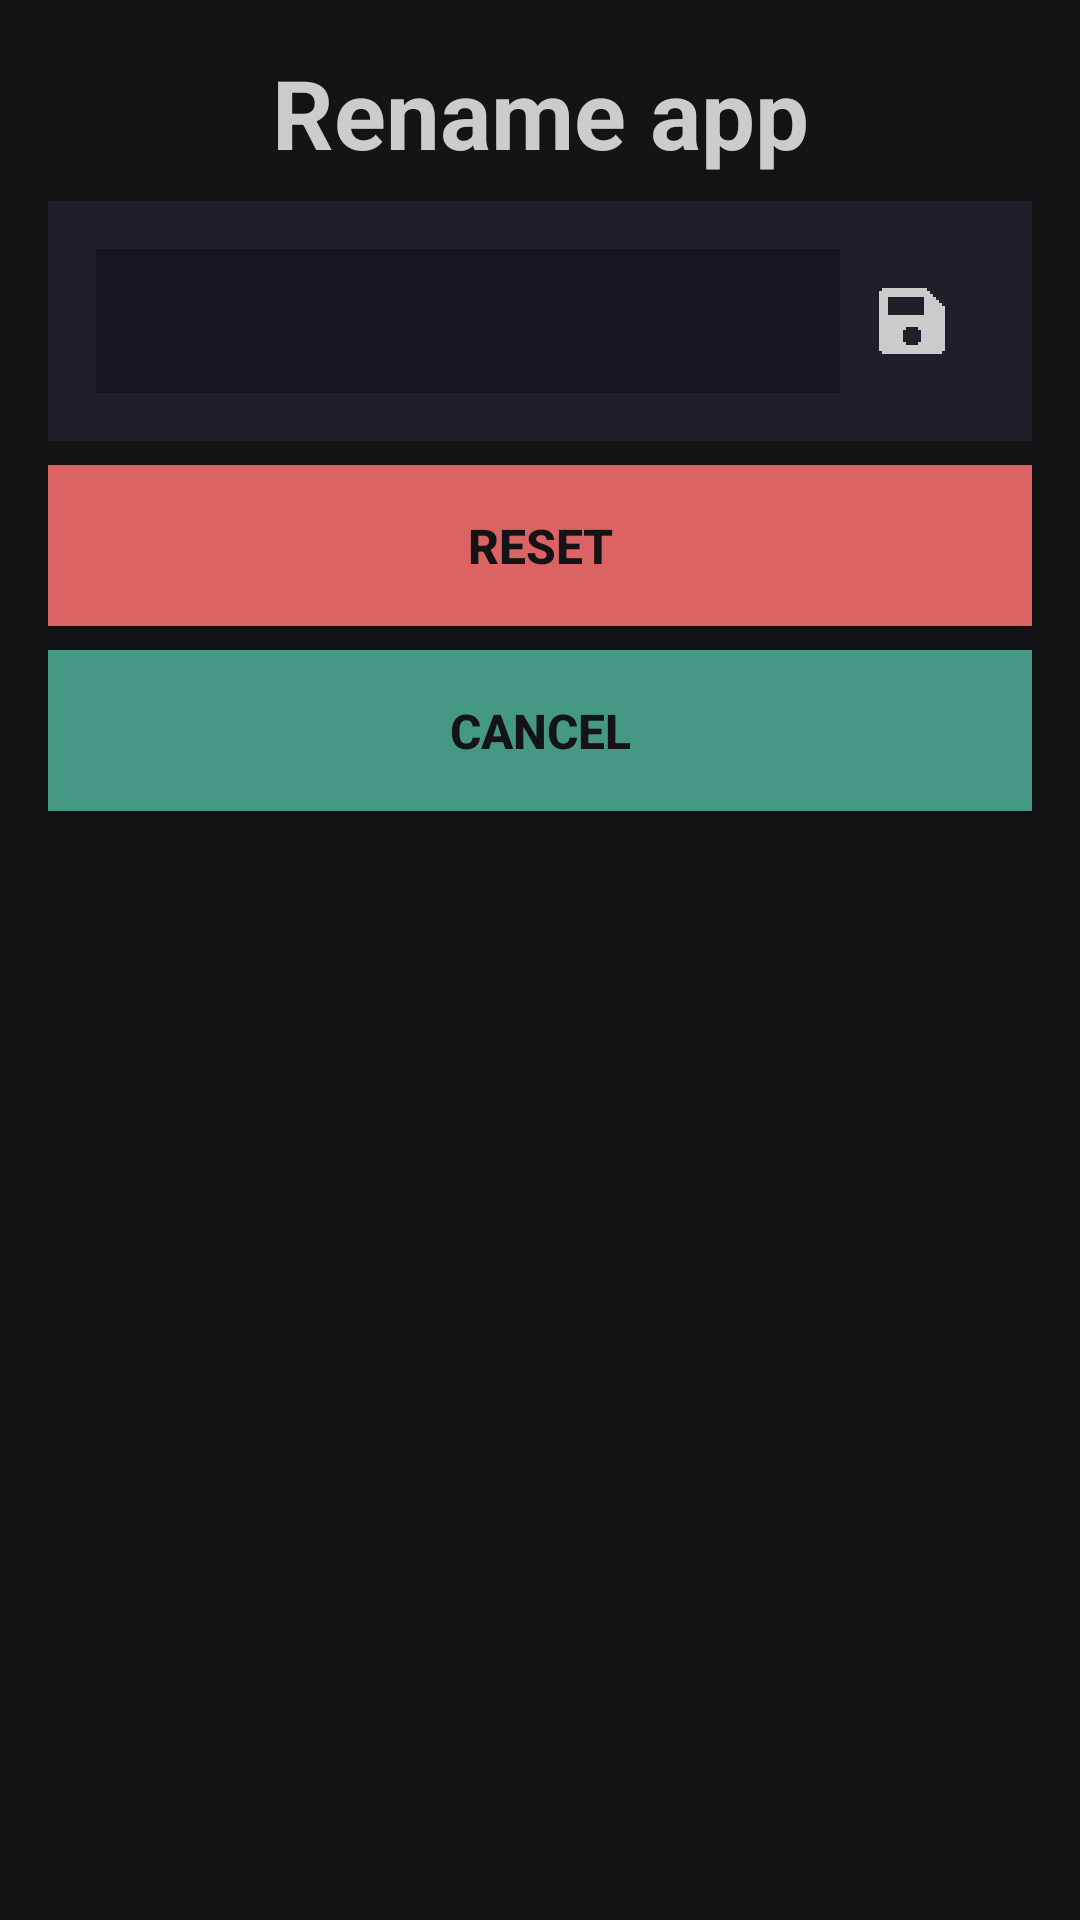

Layout XML and referenced resources for this Android screen:
<!-- AndroidManifest.xml: application theme Theme.Mako -->
<!-- res/layout/dialog_rename_app.xml -->
<?xml version="1.0" encoding="utf-8"?>
<LinearLayout xmlns:android="http://schemas.android.com/apk/res/android"
    android:padding="16sp"
    android:background="@color/bg_1"
    android:focusableInTouchMode="true"
    style="@style/VerticalListDivided">

    <TextView
        android:text="@string/h1_rename_app"
        style="@style/H1_center" />

    <LinearLayout style="@style/HorizontalList_BG2">

        <EditText
            android:id="@+id/edit_text"
            android:layout_width="0dp"
            android:layout_height="match_parent"
            android:layout_weight="1"
            android:focusableInTouchMode="true"
            style="@style/EditText" />

        <FrameLayout
            android:id="@+id/yes_button"
            android:layout_width="wrap_content"
            android:layout_height="wrap_content"
            android:padding="12sp">

            <ImageView
                android:src="@drawable/icon_disk"
                android:contentDescription="@string/altdescr_save"
                style="@style/Icon24" />
        </FrameLayout>
    </LinearLayout>

    <Button
        android:id="@+id/reset_button"
        android:text="@string/btn_reset"
        style="@style/BTN_danger" />

    <Button
        android:id="@+id/no_button"
        android:text="@string/btn_cancel"
        style="@style/BTN1" />
</LinearLayout>
<!-- resources referenced by this layout -->
<resources>
  <color name="bg_1">#141417</color>
  <!-- drawable icon_disk (drawable) -->
  <vector xmlns:android="http://schemas.android.com/apk/res/android"
      android:width="24dp"
      android:height="24dp"
      android:viewportWidth="24"
      android:viewportHeight="24">
      <path
          android:fillColor="@color/foreground"
          android:pathData="m22,7v-1h-1v-1h-1v-1h-1v-1h-1v-1h-1v-1L2,1v1h-1v20h1v1h20v-1h1L23,7h-1ZM9,19v-4h1v-1h4v1h1v4h-1v1h-4v-1h-1ZM16,10L4,10v-6h12v6Z" />
  </vector>
  <string name="altdescr_save">Save</string>
  <string name="btn_cancel">Cancel</string>
  <string name="btn_reset">Reset</string>
  <string name="h1_rename_app">Rename app</string>
  <style name="BTN1" parent="BTN">
          <item name="android:background">@color/button_1</item>
      </style>
  <style name="BTN_danger" parent="BTN">
          <item name="android:background">@color/danger</item>
      </style>
  <style name="H1_center" parent="H1">
          <item name="android:gravity">center</item>
      </style>
  <style name="HorizontalList_BG2" parent="HorizontalList">
          <item name="android:background">@color/bg_2</item>
          <item name="android:padding">16sp</item>
      </style>
  <style name="Icon24">
          <item name="android:layout_width">24sp</item>
          <item name="android:layout_height">24sp</item>
          <item name="android:tint">@color/icon</item>
      </style>
  <style name="VerticalListDivided" parent="VerticalList">
          <item name="android:showDividers">middle</item>
          <item name="android:divider">@drawable/list_divider</item>
      </style>
  <style name="Theme.Mako" parent="android:Theme.DeviceDefault.NoActionBar">
          <item name="bgColor">@color/bg_1</item>
          <item name="foregroundColor">@color/foreground</item>
  
          <item name="android:windowBackground">?attr/bgColor</item>
          <item name="android:textColor">?attr/foregroundColor</item>
          <item name="android:statusBarColor">@android:color/transparent</item>
          <item name="android:windowFullscreen">false</item>
      </style>
  <color name="foreground">#CCCCCC</color>
  <style name="BTN" parent="BlockFlow">
          <item name="android:padding">16sp</item>
          <item name="android:textColor">@color/bg_1</item>
          <item name="android:textSize">16sp</item>
          <item name="android:textStyle">bold</item>
          <item name="android:textAllCaps">true</item>
      </style>
  <color name="button_1">#459984</color>
  <color name="danger">#DC6364</color>
  <style name="BlockFlow">
          <item name="android:layout_width">match_parent</item>
          <item name="android:layout_height">wrap_content</item>
      </style>
  <color name="input">#16161F</color>
  <style name="H1" parent="BlockFlow">
          <item name="android:textColor">@color/foreground</item>
          <item name="android:textSize">32sp</item>
          <item name="android:textStyle">bold</item>
      </style>
  <style name="HorizontalList" parent="BlockFlow">
          <item name="android:orientation">horizontal</item>
          <item name="android:gravity">center_vertical</item>
      </style>
  <color name="bg_2">#1f1f29</color>
  <color name="icon">#CBCBCB</color>
  <style name="VerticalList" parent="BlockFlow">
          <item name="android:orientation">vertical</item>
      </style>
  <!-- drawable list_divider (drawable) -->
  <?xml version="1.0" encoding="utf-8"?>
  <shape xmlns:android="http://schemas.android.com/apk/res/android">
      <size android:height="@dimen/space_between_elements" />
      <size android:width="@dimen/space_between_elements" />
  </shape>
  <dimen name="space_between_elements">8sp</dimen>
</resources>
